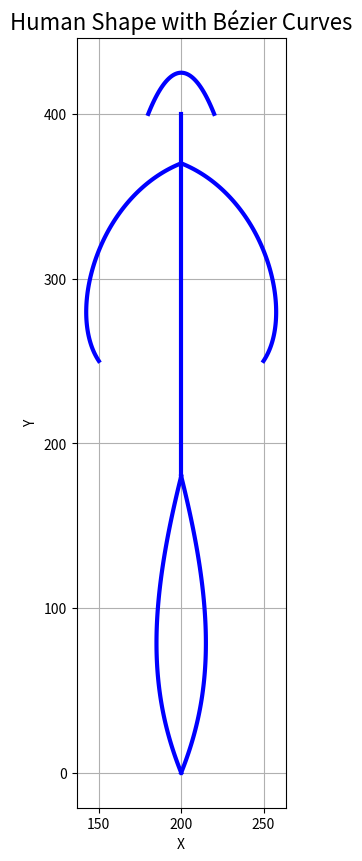

Source code (Python):
import numpy as np
import matplotlib.pyplot as plt
from scipy.special import comb

def beizer_curve(control_points,n_points=100):
    n=len(control_points)-1
    if(n<1):
        raise ValueError("At least two points are required.")
    control_points=np.array(control_points,dtype=float)
    t=np.linspace(0,1,n_points)
    curve=np.zeros((n_points,2))
    for i in range(n+1):
        bernstein_ply=comb(n,i)*(t**i)*((1-t)**(n-i))
        curve+=np.outer(bernstein_ply,control_points[i])
    return curve


if __name__ == '__main__':
    # --- Control Points for a Human Shape ---
    # Each list of tuples is a separate Bézier curve for a body part.
    
    human_parts = {
        'head': [
            (180, 400),  # P0: Start of head arc
            (200, 450),  # P1: Top of head
            (220, 400),  # P2: End of head arc
        ],
        'torso': [
            (200, 400),  # P0: Neck
            (200, 320),  # P1: Upper torso control
            (200, 250),  # P2: Lower torso control
            (200, 180),  # P3: Hips
        ],
        'left_arm': [
            (200, 370),  # P0: Shoulder
            (150, 350),  # P1: Elbow area
            (130, 280),  # P2: Forearm area
            (150, 250),  # P3: Hand
        ],
        'right_arm': [
            (200, 370),  # P0: Shoulder
            (250, 350),  # P1: Elbow area
            (270, 280),  # P2: Forearm area
            (250, 250),  # P3: Hand
        ],
        'left_leg': [
            (200, 180),  # P0: Hip
            (180, 100),  # P1: Knee area
            (180, 50),   # P2: Ankle area
            (200, 0),    # P3: Foot
        ],
        'right_leg': [
            (200, 180),  # P0: Hip
            (220, 100),  # P1: Knee area
            (220, 50),   # P2: Ankle area
            (200, 0),    # P3: Foot
        ],
    }
    
    # --- Plotting the Figure ---
    plt.figure(figsize=(6, 10))
    ax = plt.gca()

    # Plot each body part
    for part, control_points in human_parts.items():
        curve = beizer_curve(control_points)
        plt.plot(curve[:, 0], curve[:, 1], 'b-', lw=3)

    # --- Optional: Plot control points to see how they work ---
    # Uncomment the block below to visualize the control points in red
    """
    for part, control_points in human_parts.items():
        points = np.array(control_points)
        plt.plot(points[:, 0], points[:, 1], 'ro--', lw=0.5, markersize=4, label=part)
    plt.legend()
    """

    plt.title("Human Shape with Bézier Curves", fontsize=16)
    plt.xlabel('X')
    plt.ylabel('Y')
    plt.grid(True)
    ax.set_aspect('equal', adjustable='box')
    plt.show()